Run: headless pygame with SDL's dummy video driver; simulated clock (each Clock.tick advances the game by its frame time, no real sleeping); random seed 0; keys injected as events and as key.get_pressed() state; mouse plan: one left click at the window centre at the start of phase 2, then a move to the lower-right quarter at the start of phase 3.
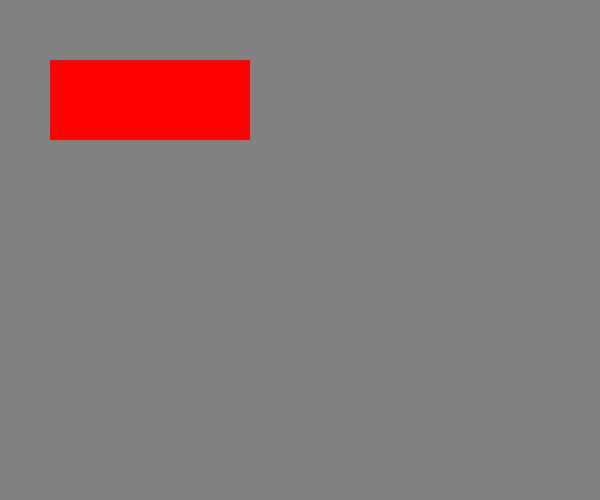
Frame 1 of 4 · flips 1–60 · no input
Frame 2 of 4 · flips 61–180 · clicked the window centre · tapped SPACE, RETURN · held RIGHT (→), D · screen unchanged from frame 1, image omitted
Frame 3 of 4 · flips 181–300 · moved the mouse to the lower-right quarter · held DOWN (↓), S · screen unchanged from frame 2, image omitted
Frame 4 of 4 · flips 301–420 · held LEFT (←), A, UP (↑), W · screen unchanged from frame 3, image omitted

The pygame program that drew these frames:

import pygame

pygame.init()

red = (255,0,0)
blue = (0,0,255)
gray = (128,128,128)

screen = pygame.display.set_mode((600,500))

rect = pygame.Rect(50,60,200,80)
moving = False

running = True

while running:
    for event in pygame.event.get():
        if event.type == pygame.QUIT:
            running = False
        elif event.type == pygame.MOUSEBUTTONDOWN:
            if rect.collidepoint(event.pos):
                moving = True
        elif event.type == pygame.MOUSEBUTTONUP:
            moving = False
        elif event.type == pygame.MOUSEMOTION and moving:
            rect.move_ip(event.rel)
    screen.fill(gray)
    pygame.draw.rect(screen,red,rect)
    if moving:
        pygame.draw.rect(screen,blue,rect,4)
    pygame.display.flip()
pygame.quit()
